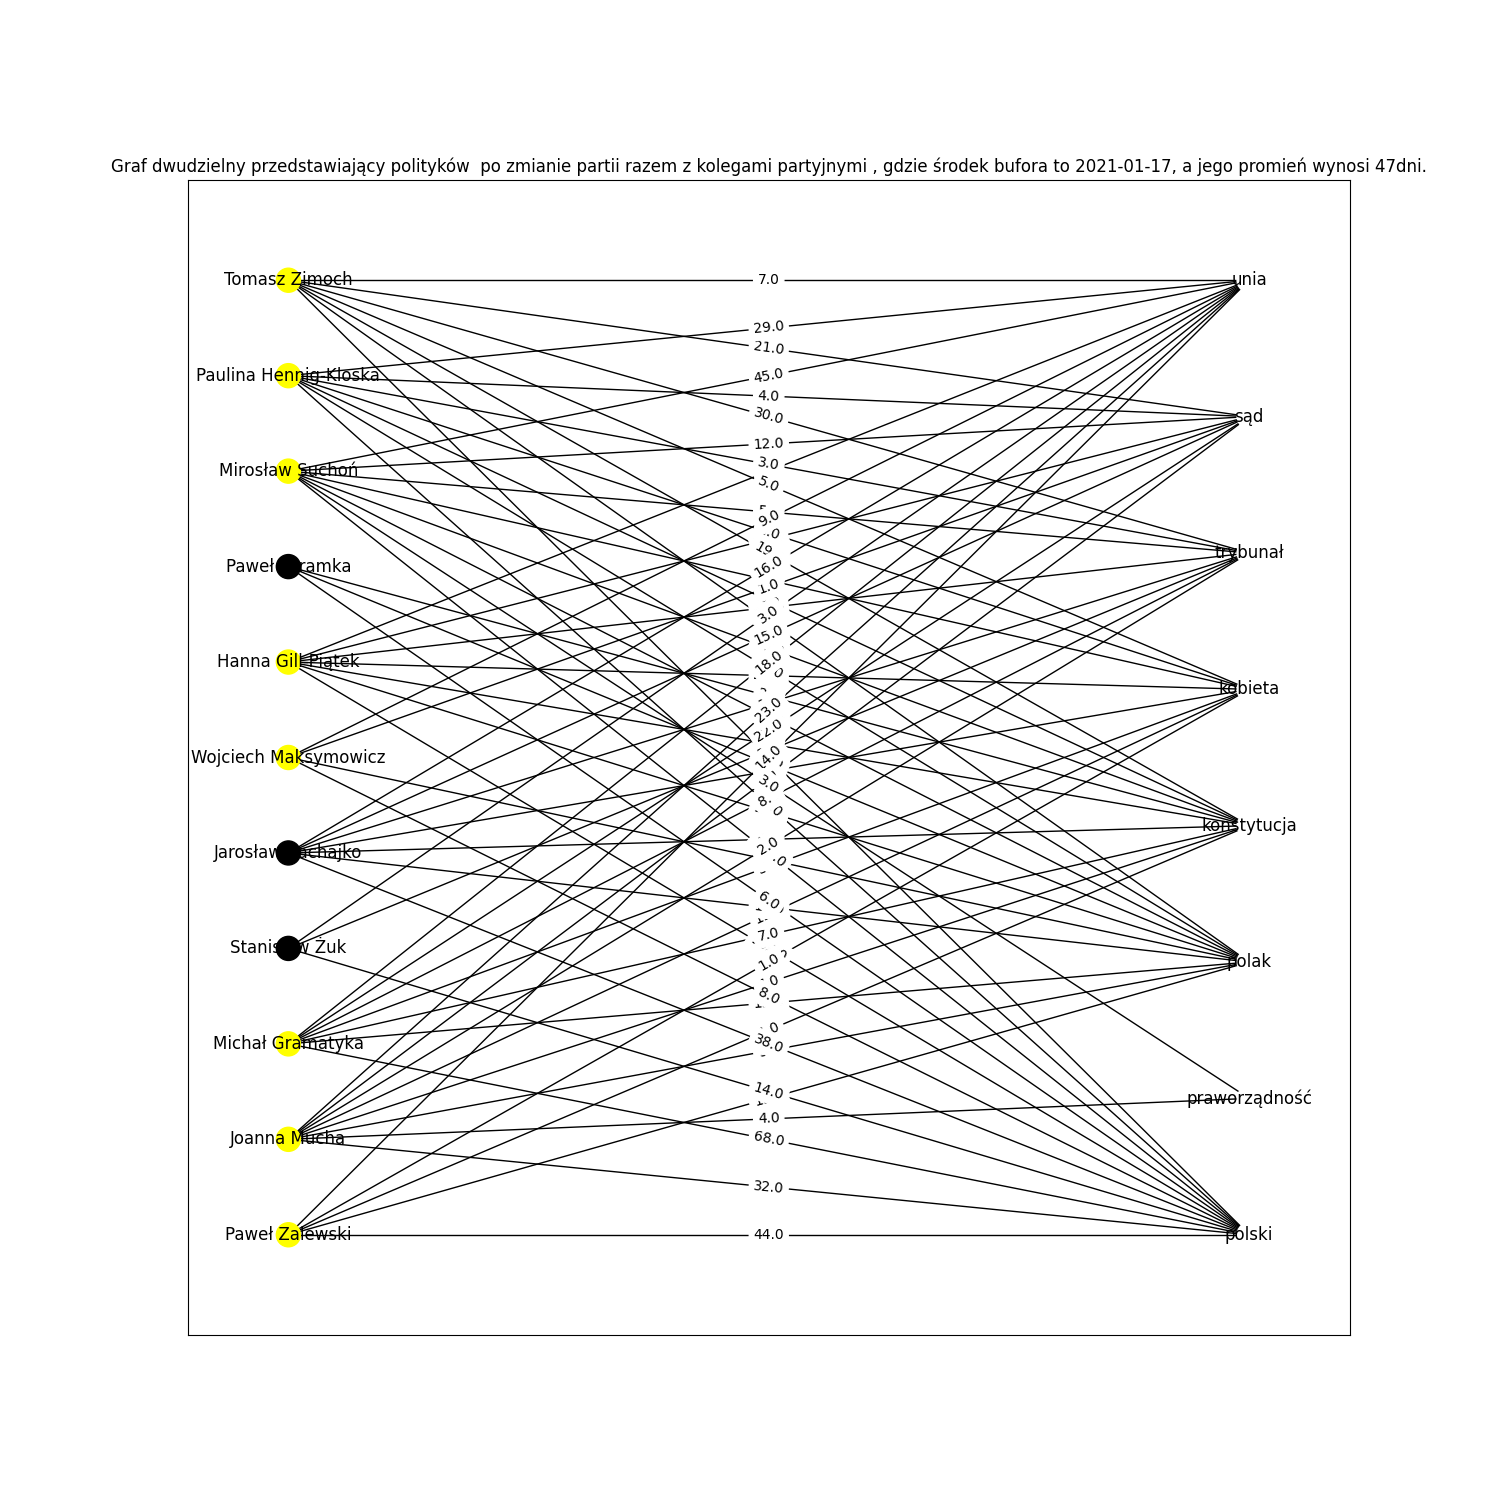

The file beside this chart, header and first rows:
Hanna Gill-Piątek, kobieta, 25, Polska 2050
Hanna Gill-Piątek, konstytucja, 6, Polska 2050
Hanna Gill-Piątek, polak, 15, Polska 2050
Hanna Gill-Piątek, polski, 102, Polska 2050
Hanna Gill-Piątek, sąd, 10, Polska 2050
Hanna Gill-Piątek, trybunał, 28, Polska 2050
Hanna Gill-Piątek, unia, 6, Polska 2050
Jarosław Sachajko, kobieta, 1, Kukiz'15
Jarosław Sachajko, konstytucja, 1, Kukiz'15
Jarosław Sachajko, polak, 15, Kukiz'15
Jarosław Sachajko, polski, 38, Kukiz'15
Jarosław Sachajko, sąd, 15, Kukiz'15
Jarosław Sachajko, trybunał, 1, Kukiz'15
Jarosław Sachajko, unia, 16, Kukiz'15
Joanna Mucha, kobieta, 11, Polska 2050
Joanna Mucha, konstytucja, 4, Polska 2050
Joanna Mucha, polak, 9, Polska 2050
Joanna Mucha, polski, 32, Polska 2050
Joanna Mucha, praworządność, 4, Polska 2050
Joanna Mucha, sąd, 3, Polska 2050
Joanna Mucha, trybunał, 2, Polska 2050
Joanna Mucha, unia, 23, Polska 2050
Michał Gramatyka, kobieta, 3, Polska 2050
Michał Gramatyka, konstytucja, 7, Polska 2050
Michał Gramatyka, polak, 15, Polska 2050
Michał Gramatyka, polski, 68, Polska 2050
Michał Gramatyka, sąd, 22, Polska 2050
Michał Gramatyka, trybunał, 8, Polska 2050
Michał Gramatyka, unia, 18, Polska 2050
Mirosław Suchoń, kobieta, 6, Polska 2050
Mirosław Suchoń, konstytucja, 10, Polska 2050
Mirosław Suchoń, polak, 47, Polska 2050
Mirosław Suchoń, polski, 167, Polska 2050
Mirosław Suchoń, praworządność, 3, Polska 2050
Mirosław Suchoń, sąd, 12, Polska 2050
Mirosław Suchoń, trybunał, 5, Polska 2050
Mirosław Suchoń, unia, 45, Polska 2050
Paulina Hennig-Kloska, kobieta, 4, Polska 2050
Paulina Hennig-Kloska, konstytucja, 3, Polska 2050
Paulina Hennig-Kloska, polak, 33, Polska 2050
Paulina Hennig-Kloska, polski, 53, Polska 2050
Paulina Hennig-Kloska, sąd, 4, Polska 2050
Paulina Hennig-Kloska, trybunał, 3, Polska 2050
Paulina Hennig-Kloska, unia, 29, Polska 2050
Paweł Szramka, konstytucja, 2, Kukiz'15
Paweł Szramka, polak, 13, Kukiz'15
Paweł Szramka, polski, 6, Kukiz'15
Paweł Zalewski, kobieta, 1, Polska 2050
Paweł Zalewski, konstytucja, 1, Polska 2050
Paweł Zalewski, polak, 19, Polska 2050
Paweł Zalewski, polski, 44, Polska 2050
Paweł Zalewski, unia, 14, Polska 2050
Stanisław Żuk, polski, 14, Kukiz'15
Stanisław Żuk, trybunał, 2, Kukiz'15
Stanisław Żuk, unia, 3, Kukiz'15
Tomasz Zimoch, kobieta, 5, Polska 2050
Tomasz Zimoch, konstytucja, 19, Polska 2050
Tomasz Zimoch, polak, 2, Polska 2050
Tomasz Zimoch, polski, 61, Polska 2050
Tomasz Zimoch, sąd, 21, Polska 2050
Tomasz Zimoch, trybunał, 30, Polska 2050
... 5 more rows
